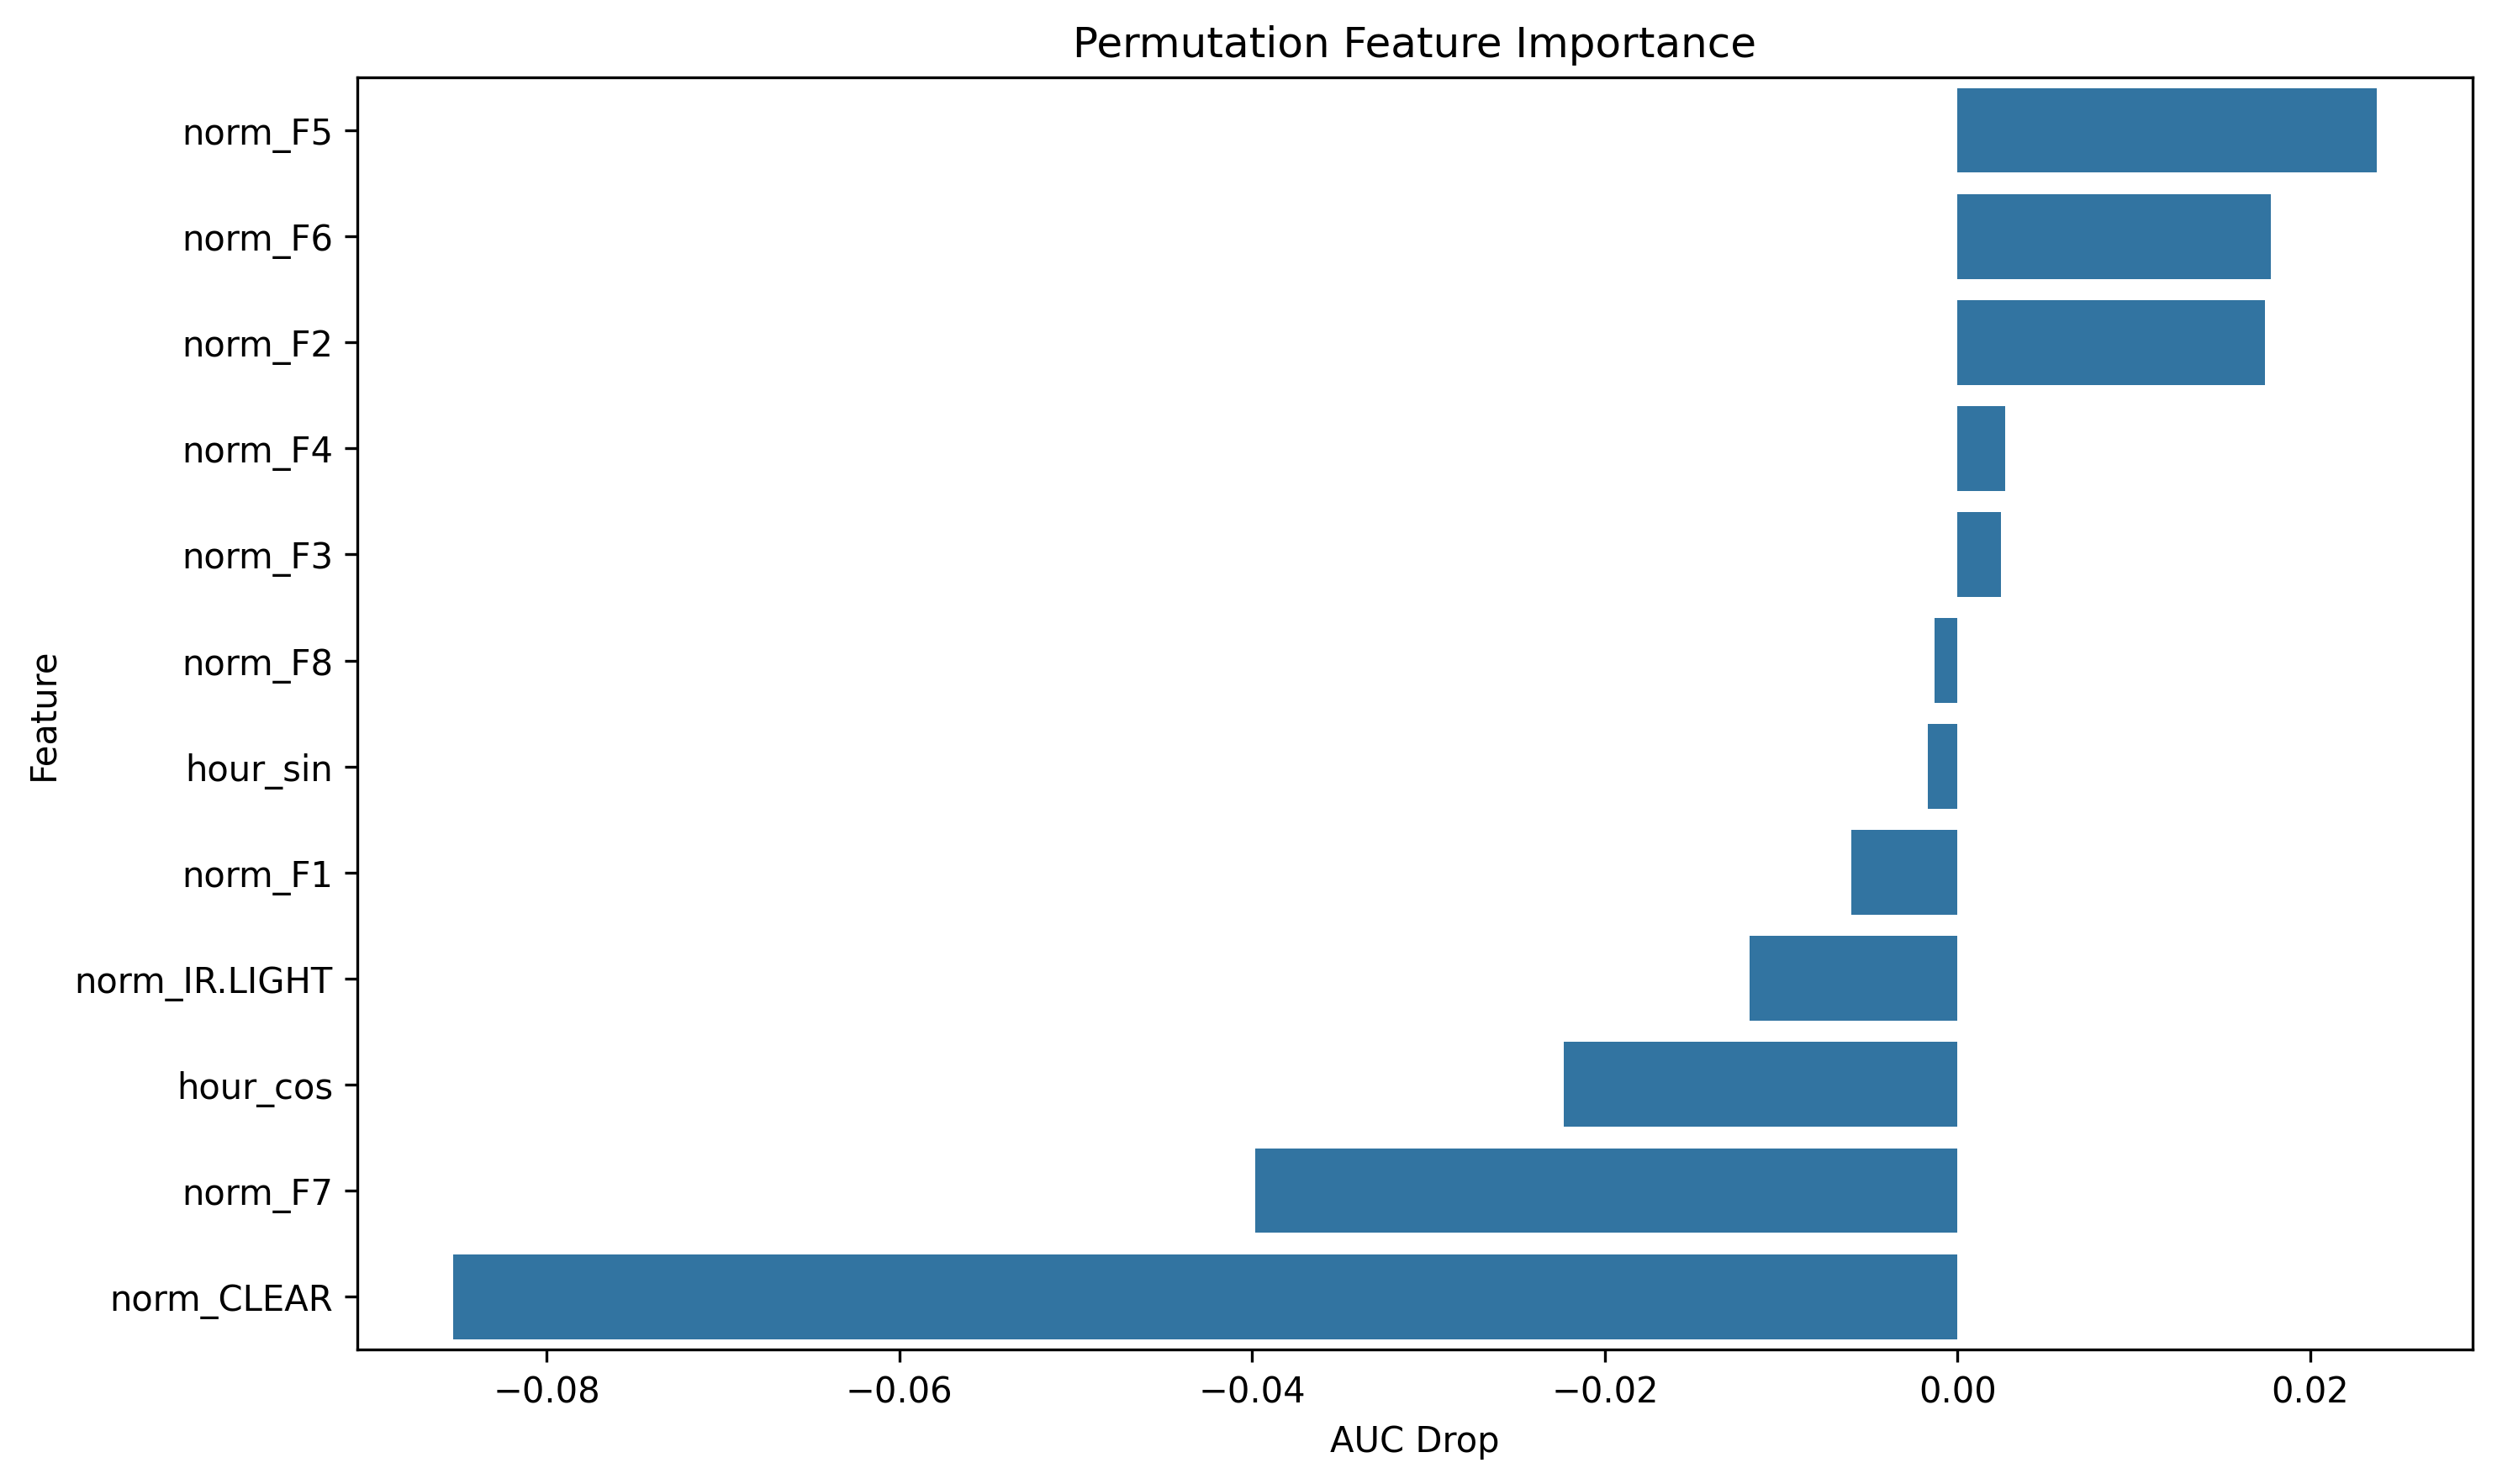

Source data for this figure (header and first rows):
feature, importance
norm_F5, 0.02374
norm_F6, 0.01778
norm_F2, 0.01742
norm_F4, 0.002717
norm_F3, 0.002458
norm_F8, -0.001312
hour_sin, -0.001681
norm_F1, -0.006032
norm_IR.LIGHT, -0.01181
hour_cos, -0.02235
norm_F7, -0.03981
norm_CLEAR, -0.08528
